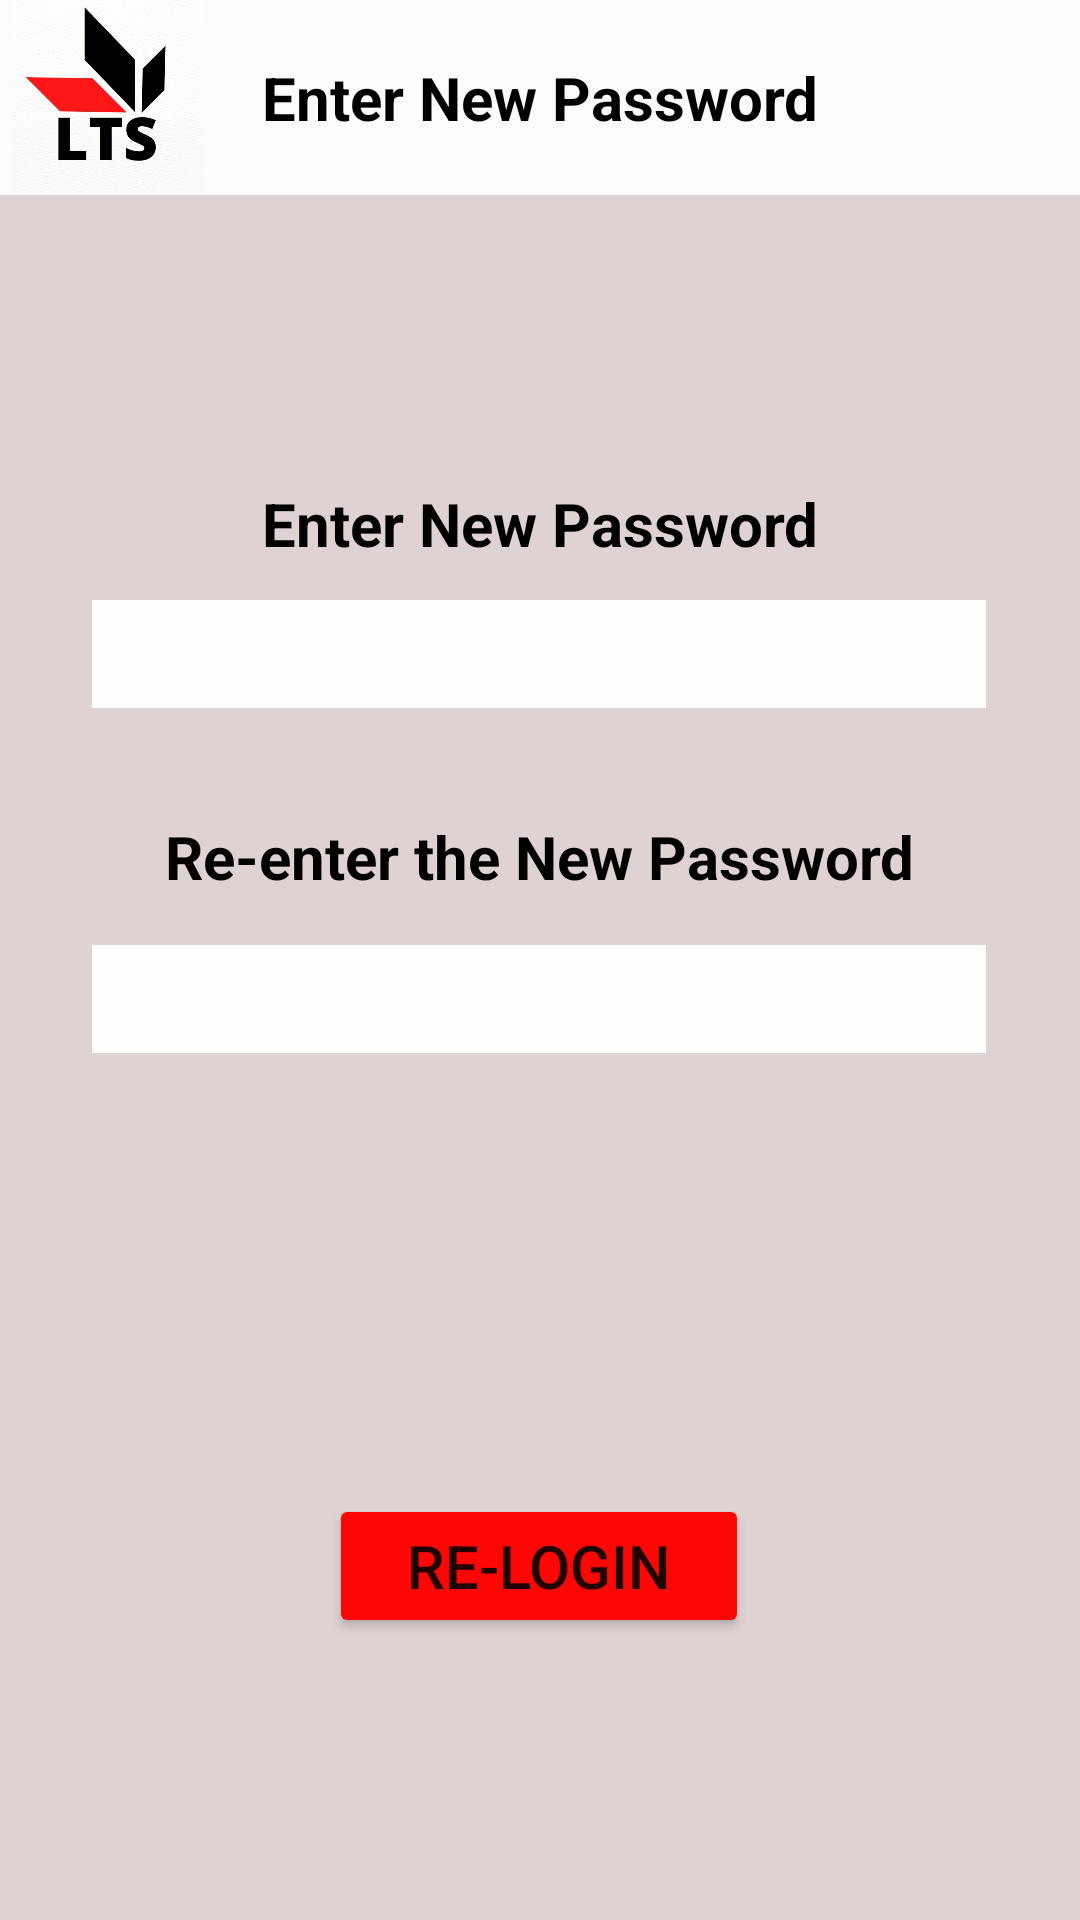

Here is an Android app screen rendered from its layout file. Give the layout XML and the strings, colors and styles it references.
<!-- AndroidManifest.xml: application theme Theme.LTS15Sept2022 -->
<!-- res/layout/activity_re_enter_password.xml -->
<?xml version="1.0" encoding="utf-8"?>
<androidx.constraintlayout.widget.ConstraintLayout xmlns:android="http://schemas.android.com/apk/res/android"
    xmlns:app="http://schemas.android.com/apk/res-auto"
    xmlns:tools="http://schemas.android.com/tools"
    android:layout_width="match_parent"
    android:layout_height="match_parent"
    android:background="#DFD2D2"
    tools:context=".Re_Enter_Password">

    <TextView
        android:id="@+id/textView_new"
        android:layout_width="match_parent"
        android:layout_height="65dp"
        android:background="#FBFBF9"
        android:gravity="center"
        android:text="Enter New Password"
        android:textColor="#000000"
        android:textSize="20sp"
        android:textStyle="bold"
        app:layout_constraintEnd_toEndOf="parent"
        app:layout_constraintStart_toStartOf="parent"
        app:layout_constraintTop_toTopOf="parent" />


    <ImageView
        android:id="@+id/imageView2"
        android:layout_width="72dp"
        android:layout_height="64dp"
        app:layout_constraintBottom_toBottomOf="parent"
        app:layout_constraintEnd_toEndOf="@+id/textView_new"
        app:layout_constraintHorizontal_bias="0.0"
        app:layout_constraintStart_toStartOf="parent"
        app:layout_constraintTop_toTopOf="parent"
        app:layout_constraintVertical_bias="0.0"
        app:srcCompat="@drawable/ltslogo" />

    <TextView
        android:id="@+id/text_new_pass"
        android:layout_width="wrap_content"
        android:layout_height="wrap_content"
        android:layout_marginTop="96dp"
        android:text="Enter New Password"
        android:textColor="#000000"
        android:textSize="20dp"
        android:textStyle="bold"
        app:layout_constraintEnd_toEndOf="parent"
        app:layout_constraintStart_toStartOf="parent"
        app:layout_constraintTop_toBottomOf="@+id/textView_new" />

    <EditText
        android:id="@+id/editTextTextPassword2"
        android:layout_width="298dp"
        android:layout_height="36dp"
        android:layout_marginTop="12dp"
        android:background="#FEFEFE"
        android:ems="10"
        android:inputType="textPassword"
        app:layout_constraintEnd_toEndOf="parent"
        app:layout_constraintHorizontal_bias="0.496"
        app:layout_constraintStart_toStartOf="parent"
        app:layout_constraintTop_toBottomOf="@+id/text_new_pass" />

    <TextView
        android:id="@+id/text_renew_pass"
        android:layout_width="wrap_content"
        android:layout_height="wrap_content"
        android:layout_marginTop="36dp"
        android:text="Re-enter the New Password"
        android:textColor="#000000"
        android:textSize="20dp"
        android:textStyle="bold"
        app:layout_constraintEnd_toEndOf="parent"
        app:layout_constraintStart_toStartOf="parent"
        app:layout_constraintTop_toBottomOf="@+id/editTextTextPassword2" />

    <EditText
        android:id="@+id/re_pass"
        android:layout_width="298dp"
        android:layout_height="36dp"
        android:layout_marginTop="16dp"
        android:background="#FEFEFE"
        android:ems="10"
        android:inputType="textPassword"
        app:layout_constraintEnd_toEndOf="parent"
        app:layout_constraintHorizontal_bias="0.495"
        app:layout_constraintStart_toStartOf="parent"
        app:layout_constraintTop_toBottomOf="@+id/text_renew_pass" />

    <Button
        android:id="@+id/button_relog"
        android:layout_width="140dp"
        android:layout_height="wrap_content"
        android:layout_gravity="center"
        android:text="Re-Login"
        android:textSize="20sp"
        app:backgroundTint="#FD0606"
        app:layout_constraintBottom_toBottomOf="parent"
        app:layout_constraintEnd_toEndOf="parent"
        app:layout_constraintHorizontal_bias="0.498"
        app:layout_constraintStart_toStartOf="parent"
        app:layout_constraintTop_toBottomOf="@+id/re_pass"
        app:layout_constraintVertical_bias="0.61" />

</androidx.constraintlayout.widget.ConstraintLayout>
<!-- resources referenced by this layout -->
<resources>
  <!-- drawable ltslogo: png bitmap (drawable-v24, 182047 bytes) -->
  <style name="Theme.LTS15Sept2022" parent="Theme.MaterialComponents.DayNight.DarkActionBar">
          
          <item name="colorPrimary">@color/purple_500</item>
          <item name="colorPrimaryVariant">@color/purple_700</item>
          <item name="colorOnPrimary">@color/white</item>
          
          <item name="colorSecondary">@color/teal_200</item>
          <item name="colorSecondaryVariant">@color/teal_700</item>
          <item name="colorOnSecondary">@color/black</item>
          
          <item name="android:statusBarColor" tools:targetApi="l">?attr/colorPrimaryVariant</item>
          
      </style>
  <!-- not gathered from this repository: default colours our renderer supplied (Android Studio template values) -->
  <color name="purple_500">#FF6200EE</color>
  <color name="purple_700">#FF3700B3</color>
  <color name="teal_200">#FF03DAC5</color>
  <color name="teal_700">#FF018786</color>
  <color name="black">#FF000000</color>
  <color name="white">#FFFFFFFF</color>
</resources>
